Photos from the image-classification dataset "das-Fahrzeug" in the GitHub repository PinkyWeat/das-Fahrzeug. Its 3 classes are: avanzar, parar, retroceder.

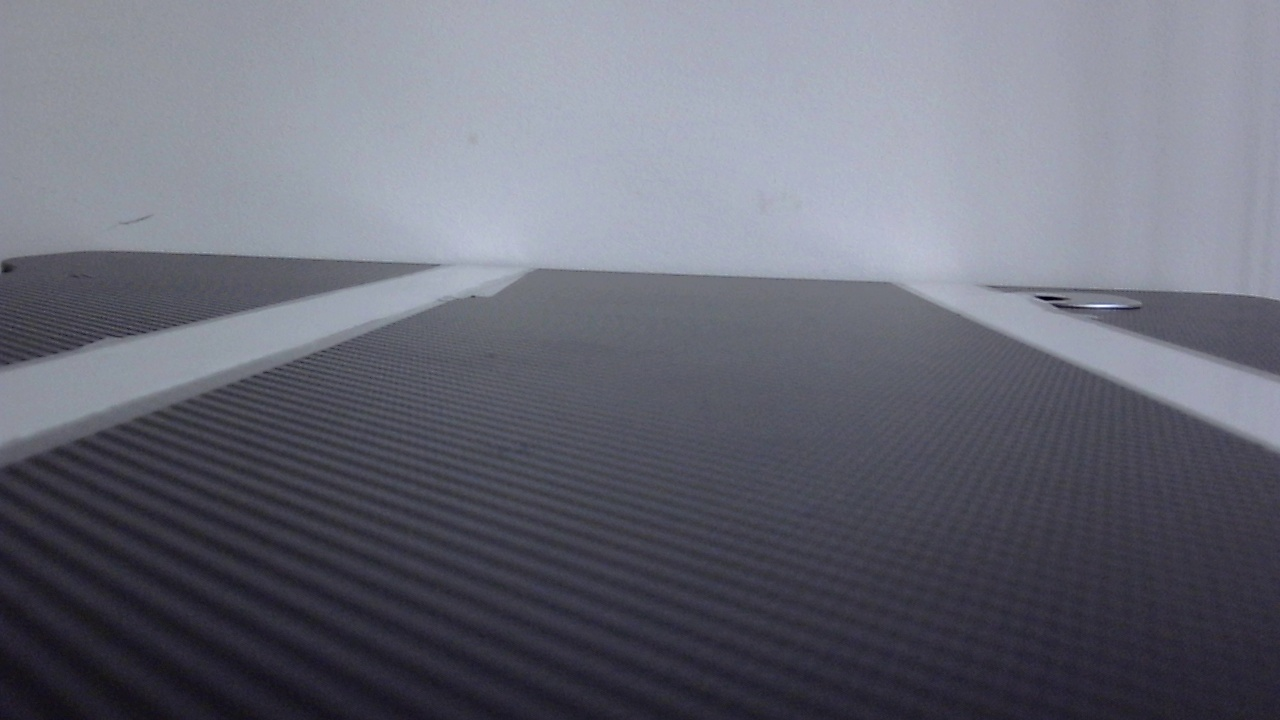
Label: avanzar

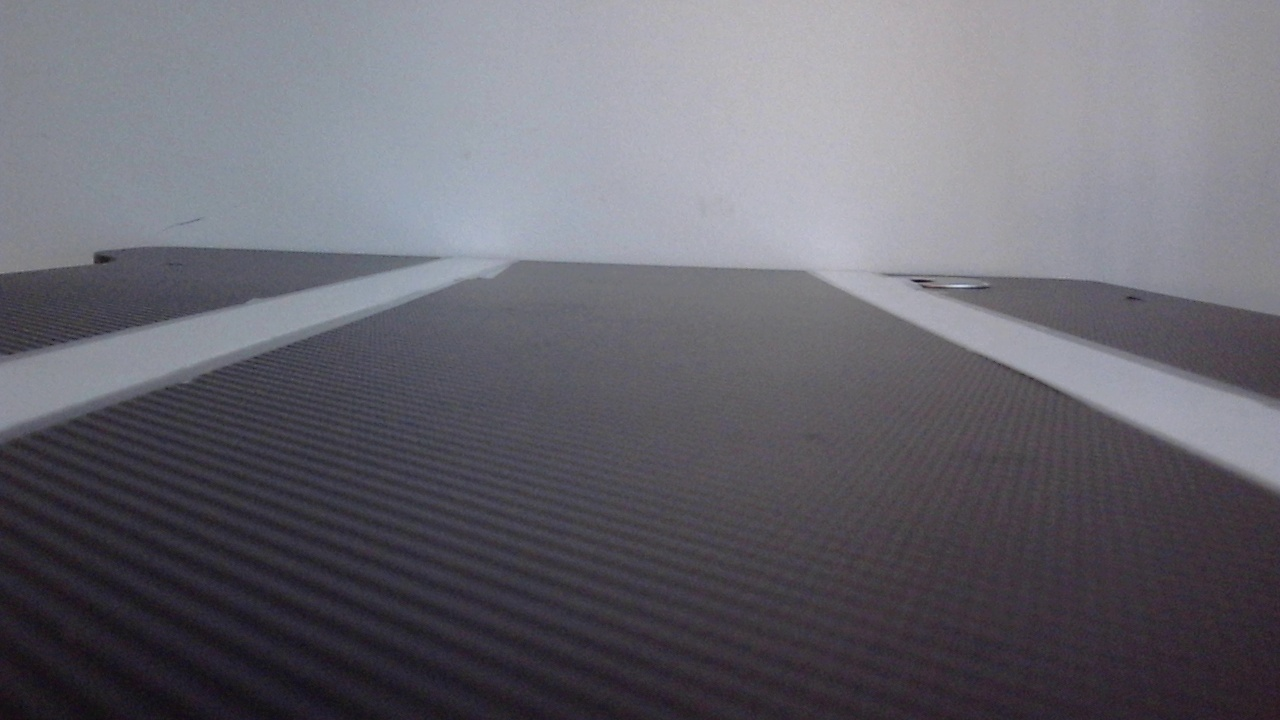
Label: avanzar

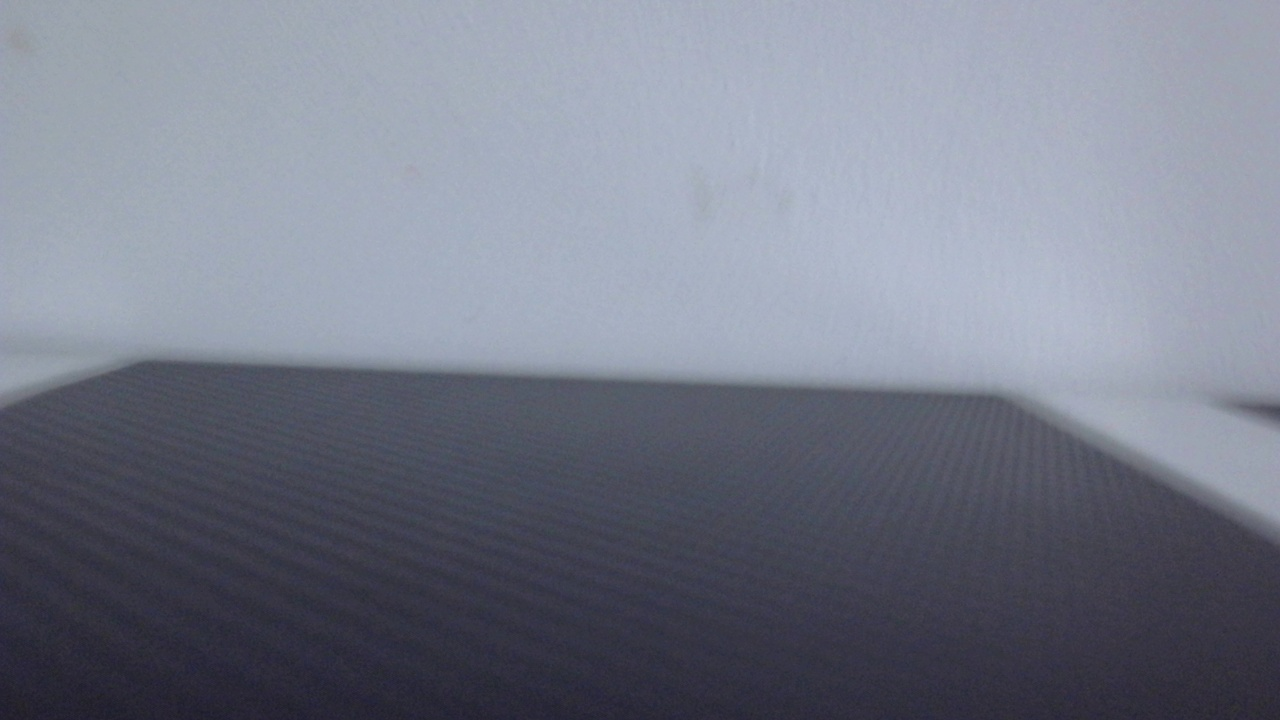
Label: parar

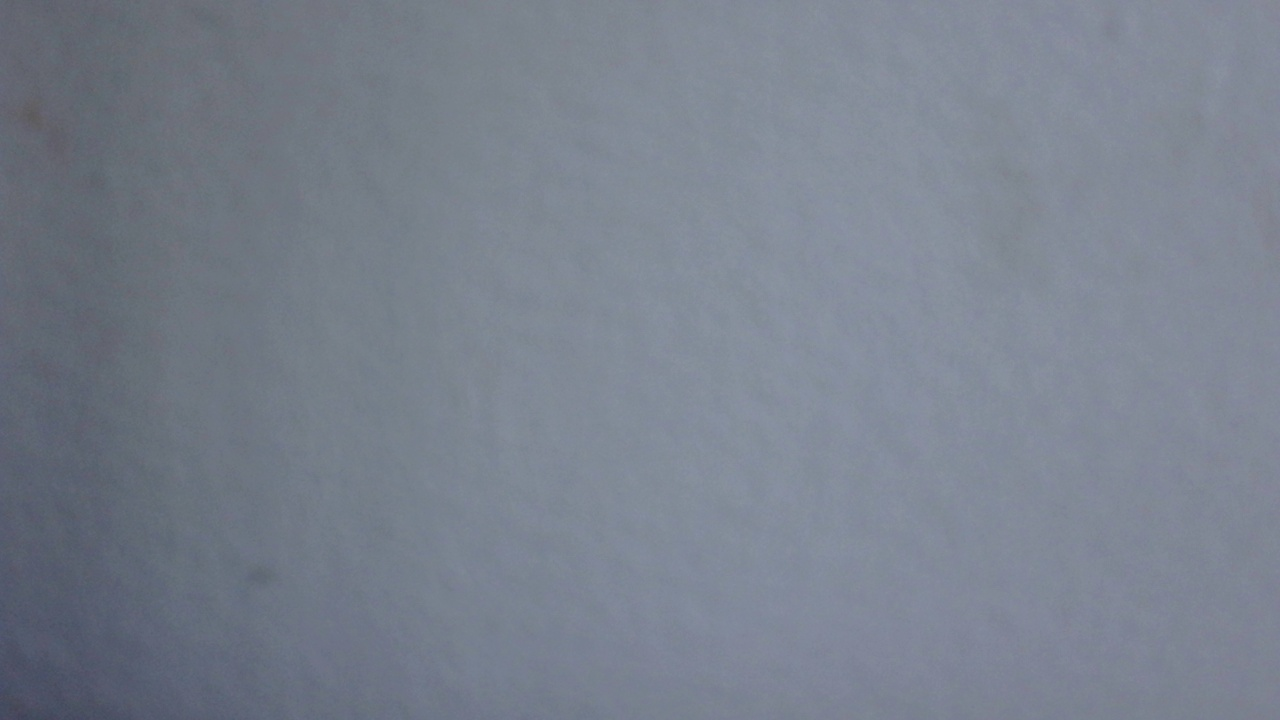
Label: retroceder

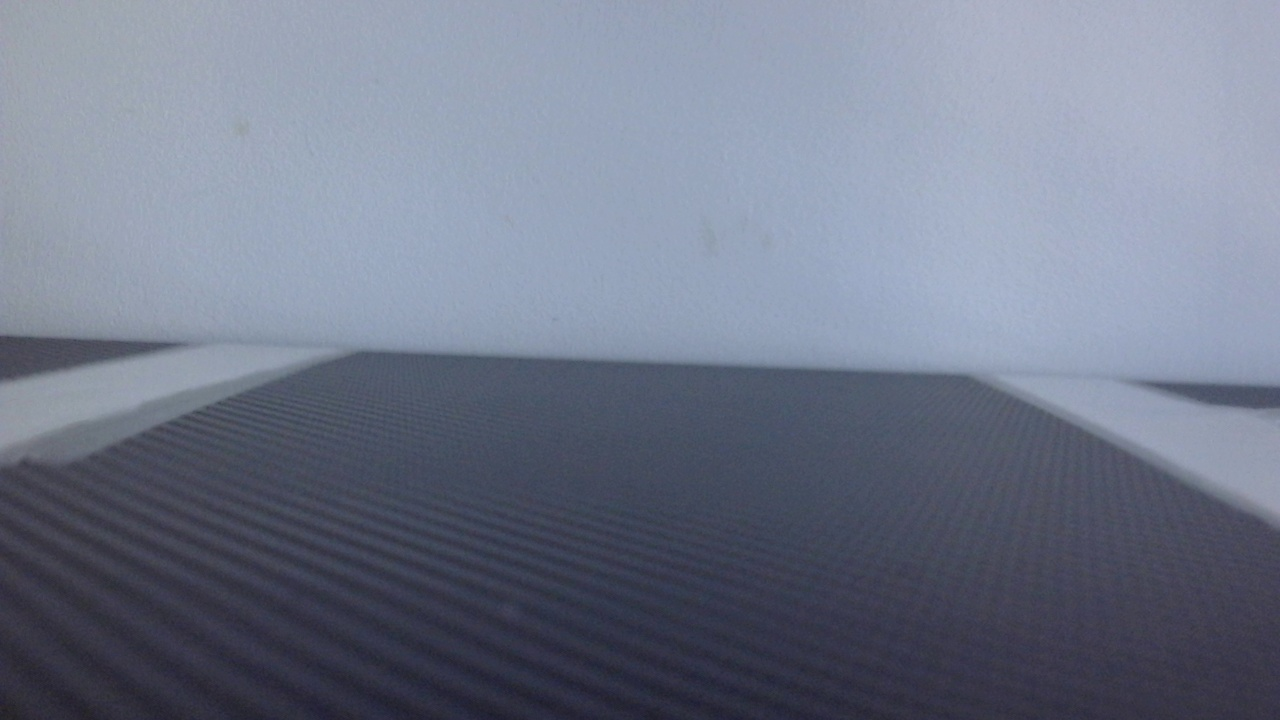
Label: parar

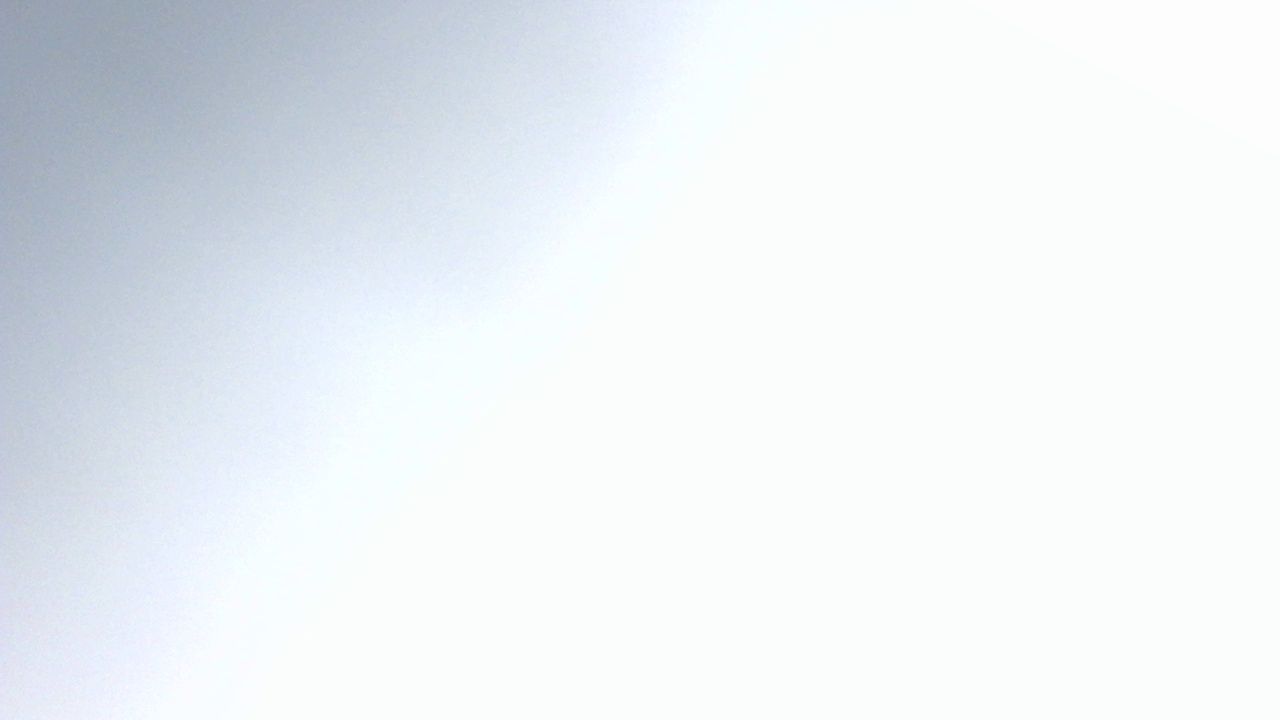
Label: retroceder
